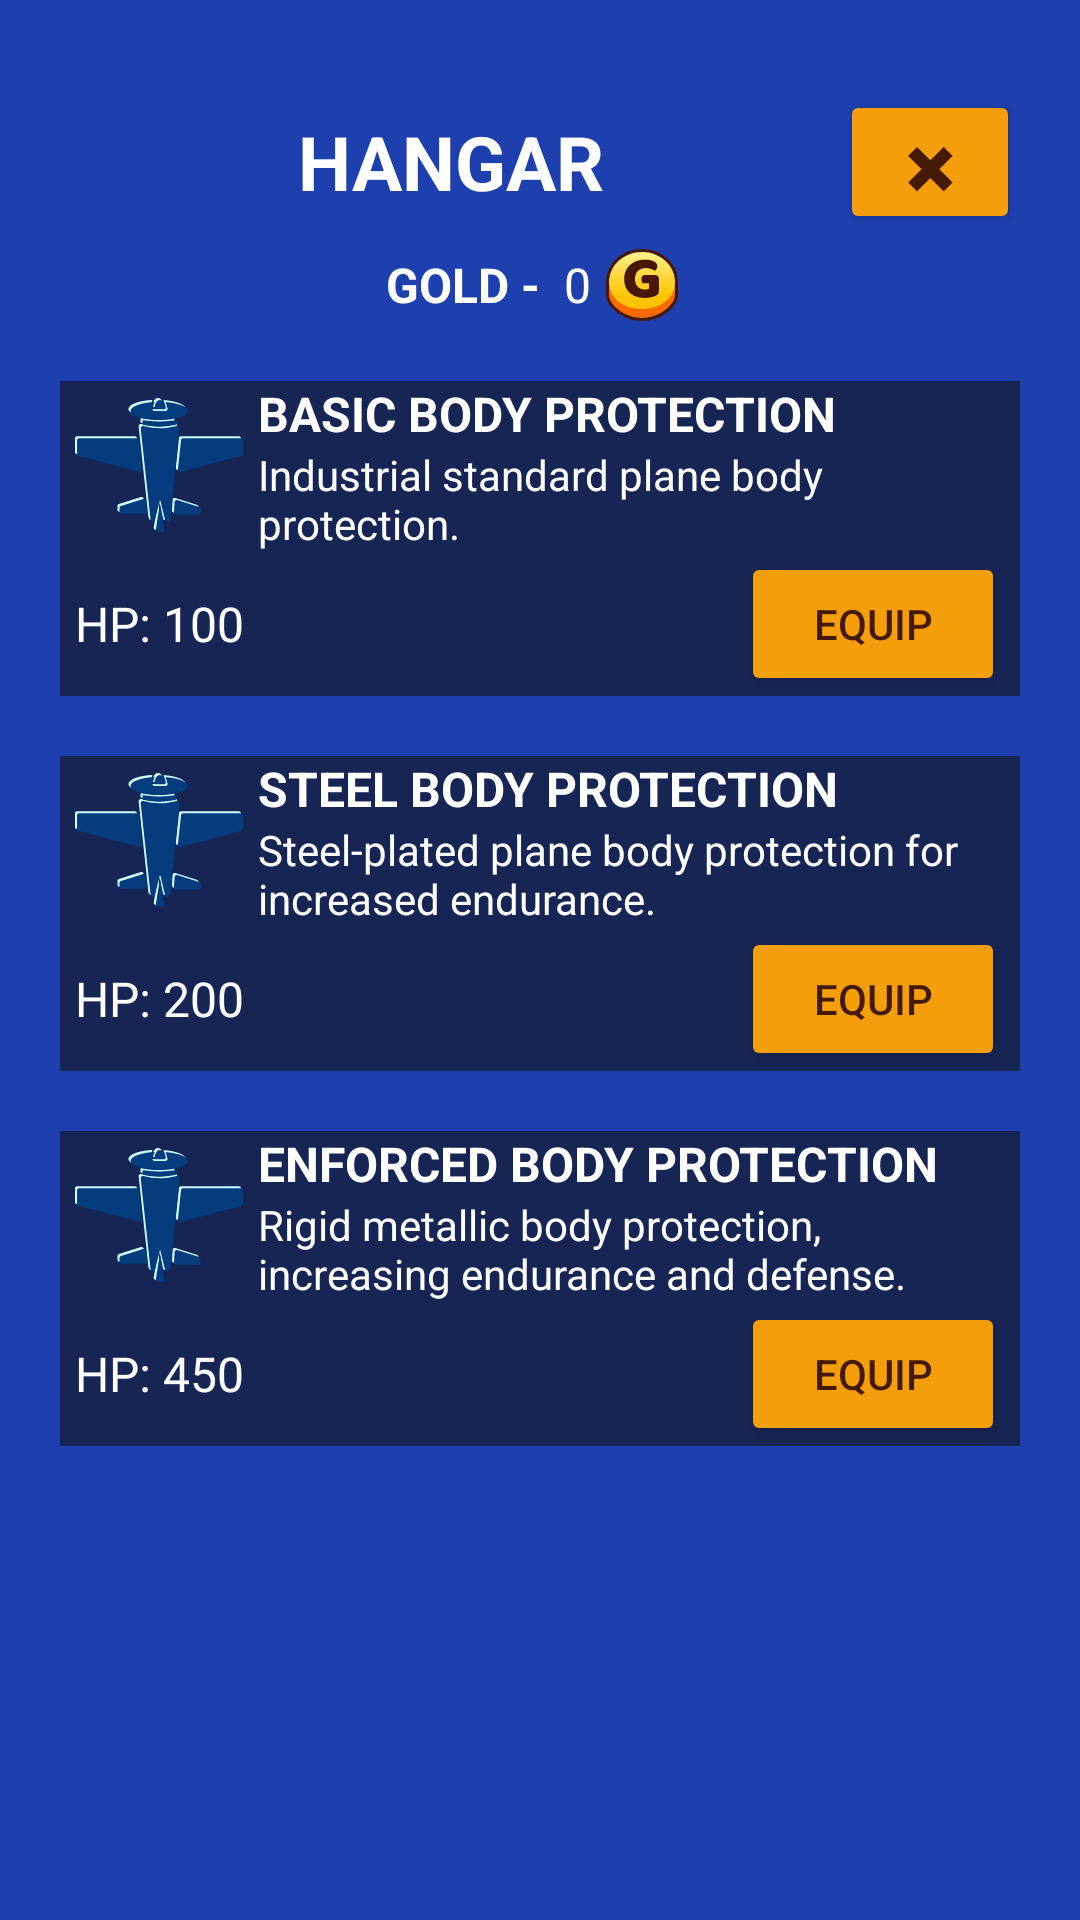

Write the Android layout XML for this screen, with the resource values it uses.
<!-- AndroidManifest.xml: application theme Theme.AerialCommander -->
<!-- res/layout/activity_garage.xml -->
<?xml version="1.0" encoding="utf-8"?>
<LinearLayout xmlns:android="http://schemas.android.com/apk/res/android"
    xmlns:app="http://schemas.android.com/apk/res-auto"
    xmlns:tools="http://schemas.android.com/tools"
    android:id="@+id/garage"
    android:layout_width="match_parent"
    android:layout_height="match_parent"
    android:fitsSystemWindows="false"
    android:background="@color/blue_800"
    tools:context=".GarageActivity">

    <LinearLayout
        android:layout_width="match_parent"
        android:layout_height="match_parent"
        android:layout_marginVertical="20dp"
        android:layout_marginHorizontal="20dp"
        android:orientation="vertical"
        >

        <LinearLayout
            android:layout_width="match_parent"
            android:layout_height="wrap_content"
            android:layout_marginTop="10dp"
            android:gravity="center"
            >
            <TextView
                android:layout_width="0dp"
                android:layout_height="wrap_content"
                android:text="@string/garage_header"
                android:textAlignment="center"
                android:textSize="25sp"
                android:textStyle="bold"
                android:layout_marginHorizontal="10dp"
                android:layout_weight="1"
                android:textColor="@color/white"
                />

            <Button
                android:id="@+id/garageCloseButton"
                android:layout_width="60dp"
                android:layout_height="wrap_content"
                android:text="@string/symbol_close"
                android:textSize="20sp"
                android:backgroundTint="@drawable/selector_button_general"
                android:textColor="@drawable/selector_button_general_text"
                />
        </LinearLayout>

        <LinearLayout
            android:layout_width="match_parent"
            android:layout_height="wrap_content"
            android:layout_marginTop="5dp"
            android:layout_marginBottom="10dp"
            android:gravity="center"
            >
            <TextView
                android:layout_width="wrap_content"
                android:layout_height="wrap_content"
                android:text="@string/garage_text_gold"
                android:textStyle="bold"
                android:textSize="16sp"
                android:textColor="@color/white"
                />

            <TextView
                android:id="@+id/gold_counter"
                android:layout_width="wrap_content"
                android:layout_height="wrap_content"
                android:text="0"
                android:textSize="16sp"
                android:textColor="@color/white"
                />

            <ImageView
                android:layout_width="wrap_content"
                android:layout_height="wrap_content"
                android:src="@drawable/icon_gold"
                android:layout_marginHorizontal="5dp"
            />
        </LinearLayout>

        <LinearLayout
            android:layout_width="match_parent"
            android:layout_height="wrap_content"
            android:layout_marginVertical="10dp"
            android:orientation="vertical"
            android:background="@color/blue_950"
            >
            <LinearLayout
                android:layout_width="match_parent"
                android:layout_height="wrap_content"
            >
                <ImageView
                    android:layout_width="56dp"
                    android:layout_height="56dp"
                    android:src="@drawable/upgrade_generic"
                    android:layout_marginHorizontal="5dp" />

                <LinearLayout
                    android:layout_width="wrap_content"
                    android:layout_height="wrap_content"
                    android:orientation="vertical">
                    <TextView
                        android:layout_width="wrap_content"
                        android:layout_height="wrap_content"
                        android:text="@string/item_armor_basic_caps"
                        android:textStyle="bold"
                        android:textSize="16sp"
                        android:textColor="@color/white"
                        />
                    <TextView
                        android:layout_width="wrap_content"
                        android:layout_height="wrap_content"
                        android:textColor="@color/white"
                        android:text="@string/item_armor_basic_description" />
                </LinearLayout>
            </LinearLayout>

            <LinearLayout
                android:layout_width="match_parent"
                android:layout_height="wrap_content"
                >
                <TextView
                    android:layout_width="0dp"
                    android:layout_height="wrap_content"
                    android:text="@string/item_armor_basic_stats"
                    android:textSize="16sp"
                    android:textColor="@color/white"
                    android:layout_marginHorizontal="5dp"
                    android:layout_gravity="center"
                    android:layout_weight="1"
                />
                <Button
                    android:id="@+id/btn_armor_basic"
                    android:layout_width="wrap_content"
                    android:layout_height="wrap_content"
                    android:layout_marginRight="5dp"
                    android:text="@string/item_equip"
                    android:layout_gravity="right"
                    android:backgroundTint="@drawable/selector_button_general"
                    android:textColor="@drawable/selector_button_general_text"
                />
            </LinearLayout>

        </LinearLayout>

        <LinearLayout
            android:layout_width="match_parent"
            android:layout_height="wrap_content"
            android:layout_marginVertical="10dp"
            android:orientation="vertical"
            android:background="@color/blue_950"
            >
            <LinearLayout
                android:layout_width="match_parent"
                android:layout_height="wrap_content"
                >
                <ImageView
                    android:layout_width="56dp"
                    android:layout_height="56dp"
                    android:src="@drawable/upgrade_generic"
                    android:layout_marginHorizontal="5dp" />

                <LinearLayout
                    android:layout_width="wrap_content"
                    android:layout_height="wrap_content"
                    android:orientation="vertical">
                    <TextView
                        android:layout_width="wrap_content"
                        android:layout_height="wrap_content"
                        android:text="@string/item_armor_upgrade1_caps"
                        android:textStyle="bold"
                        android:textSize="16sp"
                        android:textColor="@color/white"
                        />
                    <TextView
                        android:layout_width="wrap_content"
                        android:layout_height="wrap_content"
                        android:textColor="@color/white"
                        android:text="@string/item_armor_upgrade1_description" />
                </LinearLayout>
            </LinearLayout>

            <LinearLayout
                android:layout_width="match_parent"
                android:layout_height="wrap_content"
                >
                <TextView
                    android:layout_width="0dp"
                    android:layout_height="wrap_content"
                    android:text="@string/item_armor_upgrade1_stats"
                    android:textSize="16dp"
                    android:textColor="@color/white"
                    android:layout_marginHorizontal="5dp"
                    android:layout_gravity="center"
                    android:layout_weight="1"
                    />
                <Button
                    android:id="@+id/btn_armor_upgrade1"
                    android:layout_width="wrap_content"
                    android:layout_height="wrap_content"
                    android:layout_marginRight="5dp"
                    android:text="@string/item_equip"
                    android:layout_gravity="right"
                    android:backgroundTint="@drawable/selector_button_general"
                    android:textColor="@drawable/selector_button_general_text"
                    />
            </LinearLayout>
        </LinearLayout>

        <LinearLayout
            android:layout_width="match_parent"
            android:layout_height="wrap_content"
            android:layout_marginVertical="10dp"
            android:orientation="vertical"
            android:background="@color/blue_950"
            >
            <LinearLayout
                android:layout_width="match_parent"
                android:layout_height="wrap_content"
                >
                <ImageView
                    android:layout_width="56dp"
                    android:layout_height="56dp"
                    android:src="@drawable/upgrade_generic"
                    android:layout_marginHorizontal="5dp" />

                <LinearLayout
                    android:layout_width="wrap_content"
                    android:layout_height="wrap_content"
                    android:orientation="vertical">
                    <TextView
                        android:layout_width="wrap_content"
                        android:layout_height="wrap_content"
                        android:text="@string/item_armor_upgrade2_caps"
                        android:textColor="@color/white"
                        android:textStyle="bold"
                        android:textSize="16sp"/>
                    <TextView
                        android:layout_width="wrap_content"
                        android:layout_height="wrap_content"
                        android:textColor="@color/white"
                        android:text="@string/item_armor_upgrade2_description" />
                </LinearLayout>
            </LinearLayout>

            <LinearLayout
                android:layout_width="match_parent"
                android:layout_height="wrap_content"
                >
                <TextView
                    android:layout_width="0dp"
                    android:layout_height="wrap_content"
                    android:text="@string/item_armor_upgrade2_stats"
                    android:textSize="16sp"
                    android:textColor="@color/white"
                    android:layout_marginHorizontal="5dp"
                    android:layout_gravity="center"
                    android:layout_weight="1"
                    />
                <Button
                    android:id="@+id/btn_armor_upgrade2"
                    android:layout_width="wrap_content"
                    android:layout_height="wrap_content"
                    android:layout_marginRight="5dp"
                    android:text="@string/item_equip"
                    android:layout_gravity="right"
                    android:backgroundTint="@drawable/selector_button_general"
                    android:textColor="@drawable/selector_button_general_text"
                    />
            </LinearLayout>
        </LinearLayout>
    </LinearLayout>

</LinearLayout>
<!-- resources referenced by this layout -->
<resources>
  <color name="blue_800">#1E40AF</color>
  <color name="blue_950">#172554</color>
  <color name="white">#FFFFFFFF</color>
  <!-- drawable icon_gold: vector/xml drawable (drawable, 2733 chars, omitted) -->
  <!-- drawable selector_button_general (drawable) -->
  <?xml version="1.0" encoding="utf-8"?>
  <selector xmlns:android="http://schemas.android.com/apk/res/android">
      <item android:color="@color/amber_700" android:state_pressed="true"/>
      <item android:color="@color/amber_700" android:state_focused="true"/>
      <item android:color="@color/amber_500" android:state_enabled="true" />
      <item android:color="@color/gray_400" android:state_enabled="false" />
  </selector>
  <!-- drawable selector_button_general_text (drawable) -->
  <?xml version="1.0" encoding="utf-8"?>
  <selector xmlns:android="http://schemas.android.com/apk/res/android">
      <item android:color="@color/black" android:state_pressed="true"/>
      <item android:color="@color/black" android:state_focused="true"/>
      <item android:color="@color/amber_950" android:state_enabled="true" />
      <item android:color="@color/gray_700" android:state_enabled="false" />
  </selector>
  <!-- drawable upgrade_generic: vector/xml drawable (drawable, 5854 chars, omitted) -->
  <string name="garage_header">HANGAR</string>
  <string name="garage_text_gold">"GOLD -  "</string>
  <string name="item_armor_basic_caps">BASIC BODY PROTECTION</string>
  <string name="item_armor_basic_description">Industrial standard plane body protection.</string>
  <string name="item_armor_basic_stats">HP: 100</string>
  <string name="item_armor_upgrade1_caps">STEEL BODY PROTECTION</string>
  <string name="item_armor_upgrade1_description">Steel-plated plane body protection for increased endurance.</string>
  <string name="item_armor_upgrade1_stats">HP: 200</string>
  <string name="item_armor_upgrade2_caps">ENFORCED BODY PROTECTION</string>
  <string name="item_armor_upgrade2_description">Rigid metallic body protection, increasing endurance and defense.</string>
  <string name="item_armor_upgrade2_stats">HP: 450</string>
  <string name="item_equip">EQUIP</string>
  <string name="symbol_close">✖</string>
  <style name="Theme.AerialCommander" parent="Base.Theme.AerialCommander" />
  <color name="amber_700">#B45309</color>
  <color name="amber_500">#F59E0B</color>
  <color name="gray_400">#9CA3AF</color>
  <color name="black">#FF000000</color>
  <color name="amber_950">#451A03</color>
  <color name="gray_700">#374151</color>
  <style name="Base.Theme.AerialCommander" parent="Theme.Material3.DayNight.NoActionBar">
          
          
      </style>
</resources>
